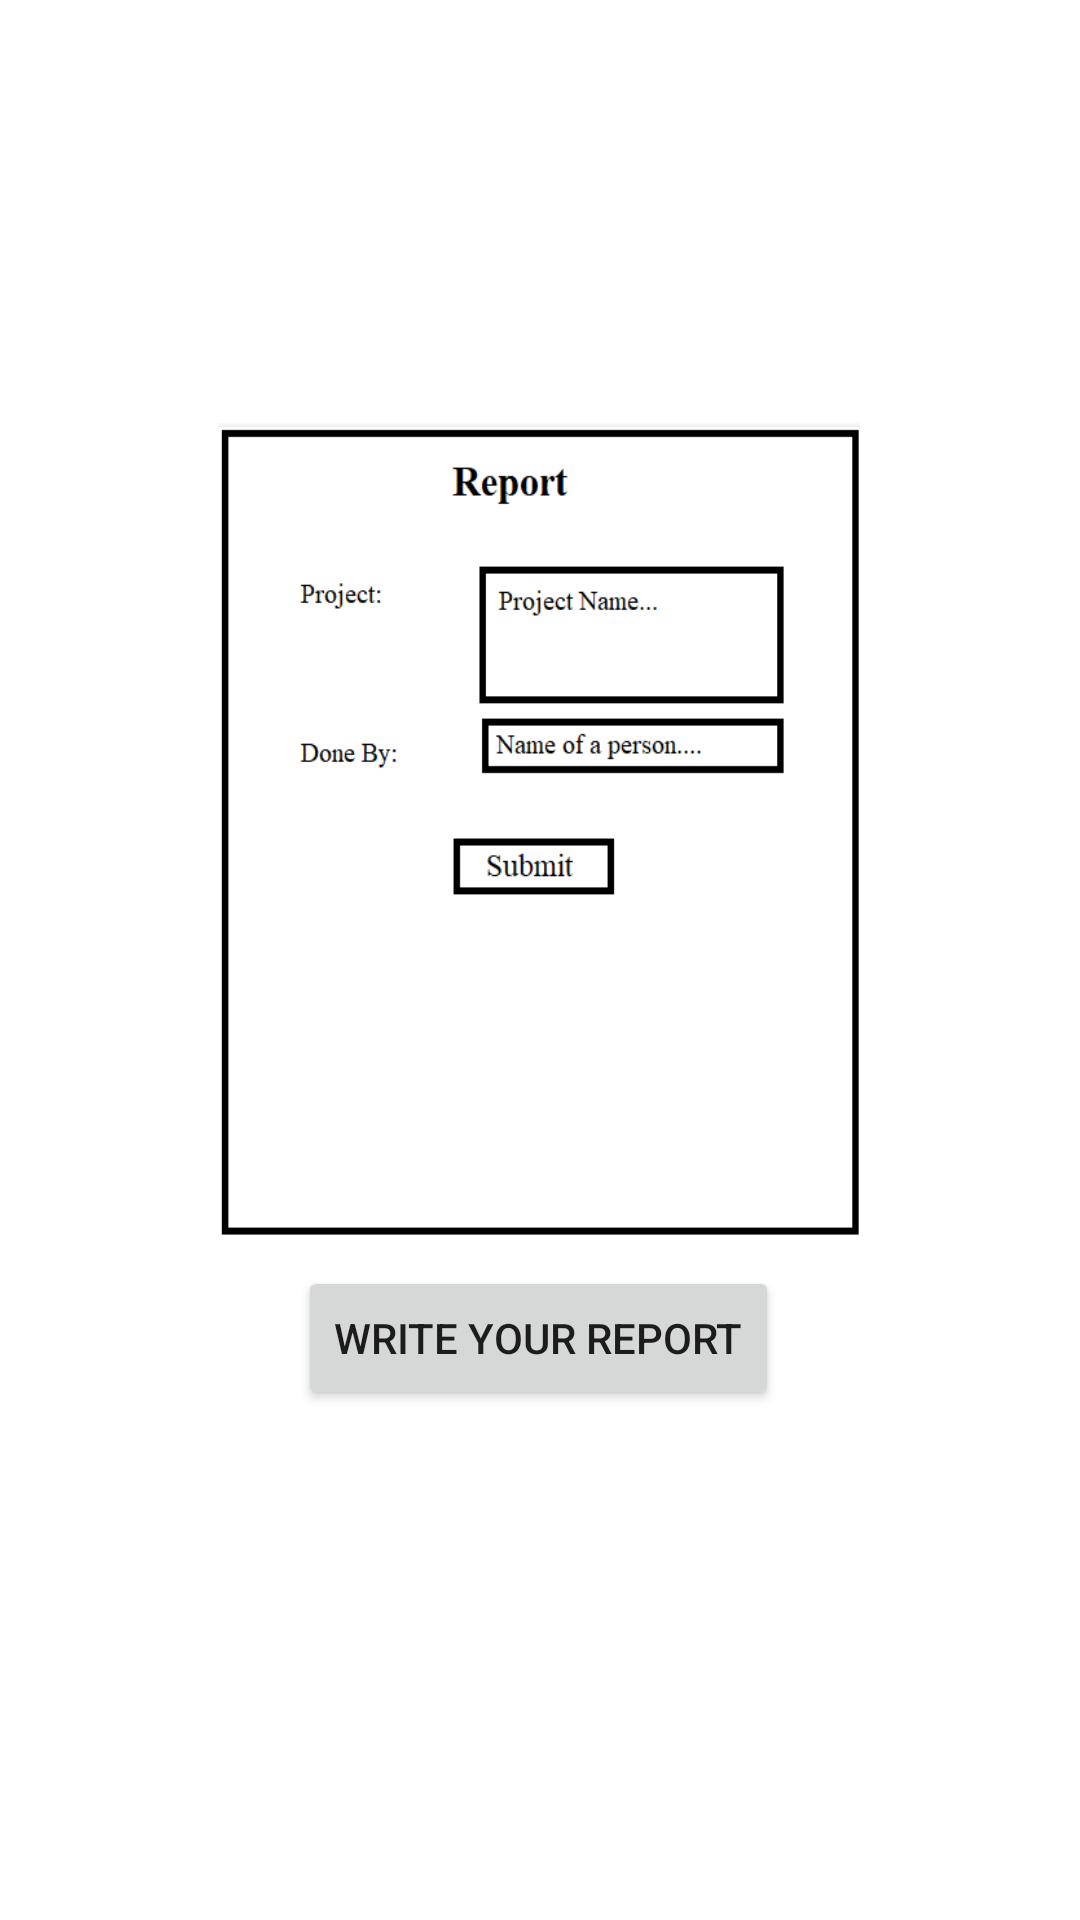

The Android layout XML behind this screen, and the referenced resources:
<!-- AndroidManifest.xml: application theme Theme.PerformanceTracker -->
<!-- res/layout/user_fragment_report.xml -->
<?xml version="1.0" encoding="utf-8"?>
<androidx.constraintlayout.widget.ConstraintLayout
    xmlns:android="http://schemas.android.com/apk/res/android"
    xmlns:app="http://schemas.android.com/apk/res-auto"
    xmlns:tools="http://schemas.android.com/tools"
    android:layout_width="match_parent"
    android:layout_height="match_parent"
    android:background="@drawable/bg2">

    <TextView
        android:id="@+id/textView2"
        android:layout_width="0dp"
        android:layout_height="wrap_content"
        android:layout_marginStart="8dp"
        android:layout_marginEnd="8dp"
        android:text="@string/reports"
        android:textAlignment="center"
        android:textSize="24sp"
        android:textStyle="bold"
        android:textColor="@color/white"
        app:layout_constraintBottom_toBottomOf="parent"
        app:layout_constraintEnd_toEndOf="parent"
        app:layout_constraintHorizontal_bias="0.0"
        app:layout_constraintStart_toStartOf="parent"
        app:layout_constraintTop_toTopOf="parent"
        app:layout_constraintVertical_bias="0.108" />

    <ImageView
        android:layout_width="214dp"
        android:layout_height="271dp"
        android:background="@drawable/reports"
        app:layout_constraintBottom_toBottomOf="parent"
        app:layout_constraintEnd_toEndOf="parent"
        app:layout_constraintHorizontal_bias="0.497"
        app:layout_constraintStart_toStartOf="parent"
        app:layout_constraintTop_toTopOf="parent"
        app:layout_constraintVertical_bias="0.382" />

    <Button
        android:id="@+id/button"
        android:layout_width="wrap_content"
        android:layout_height="wrap_content"
        android:text="Write your report"
        app:layout_constraintBottom_toBottomOf="parent"
        app:layout_constraintEnd_toEndOf="parent"
        app:layout_constraintHorizontal_bias="0.497"
        app:layout_constraintStart_toStartOf="parent"
        app:layout_constraintTop_toTopOf="parent"
        app:layout_constraintVertical_bias="0.713" />

</androidx.constraintlayout.widget.ConstraintLayout>
<!-- resources referenced by this layout -->
<resources>
  <color name="white">#FFFFFFFF</color>
  <!-- drawable reports: png bitmap (drawable, 8712 bytes) -->
  <string name="reports">Reports</string>
  <style name="Theme.PerformanceTracker" parent="Theme.MaterialComponents.DayNight.DarkActionBar">
          
          <item name="colorPrimary">@color/purple_500</item>
          <item name="colorPrimaryVariant">@color/purple_700</item>
          <item name="colorOnPrimary">@color/white</item>
          
          <item name="colorSecondary">@color/teal_200</item>
          <item name="colorSecondaryVariant">@color/teal_700</item>
          <item name="colorOnSecondary">@color/black</item>
          
          <item name="android:statusBarColor">?attr/colorPrimaryVariant</item>
          
      </style>
  <color name="purple_500">#FF6200EE</color>
  <color name="purple_700">#FF3700B3</color>
  <color name="teal_200">#FF03DAC5</color>
  <color name="teal_700">#FF018786</color>
  <color name="black">#FF000000</color>
</resources>
